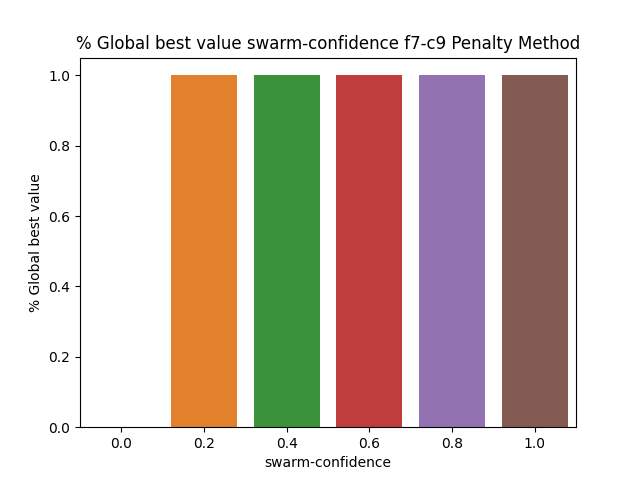

The table this chart was drawn from, first rows:
BehaviorSpace results (NetLogo 6.3.0)
PSO_NL_Template.nlogo
swarm-confidence-f7-c9-penalty
12/30/2022 23:25:30:230 +0100
min-pxcor, max-pxcor, min-pycor, max-pycor
-100, 100, -100, 100
[run number], trails-mode, particle-inertia, path-to-load, swarm-confidence, highlight-mode, penalty, constraint_handling_method, Constraint, fitness_function, Constraints, path-to-save, population-size, personal-confidence, particle-speed-limit, [step], global-best-val, iterations
6, None, 0.5, filename.txt, 0, Best found, 0.5, Penalty Method, Constraint 9, F7 Booth's Function, true, filename.txt, 50, 1, 10, 600, 0.8588, 600
7, None, 0.5, filename.txt, 0, Best found, 0.5, Penalty Method, Constraint 9, F7 Booth's Function, true, filename.txt, 50, 1, 10, 600, 0.8493, 600
5, None, 0.5, filename.txt, 0, Best found, 0.5, Penalty Method, Constraint 9, F7 Booth's Function, true, filename.txt, 50, 1, 10, 600, 0.8053, 600
3, None, 0.5, filename.txt, 0, Best found, 0.5, Penalty Method, Constraint 9, F7 Booth's Function, true, filename.txt, 50, 1, 10, 600, 0.8674, 600
8, None, 0.5, filename.txt, 0, Best found, 0.5, Penalty Method, Constraint 9, F7 Booth's Function, true, filename.txt, 50, 1, 10, 600, 0.9805, 600
4, None, 0.5, filename.txt, 0, Best found, 0.5, Penalty Method, Constraint 9, F7 Booth's Function, true, filename.txt, 50, 1, 10, 600, 0.5968, 600
1, None, 0.5, filename.txt, 0, Best found, 0.5, Penalty Method, Constraint 9, F7 Booth's Function, true, filename.txt, 50, 1, 10, 600, 0.942, 600
2, None, 0.5, filename.txt, 0, Best found, 0.5, Penalty Method, Constraint 9, F7 Booth's Function, true, filename.txt, 50, 1, 10, 600, 0.7711, 600
11, None, 0.5, filename.txt, 0.2, Best found, 0.5, Penalty Method, Constraint 9, F7 Booth's Function, true, filename.txt, 50, 1, 10, 11, 1, 12
15, None, 0.5, filename.txt, 0.2, Best found, 0.5, Penalty Method, Constraint 9, F7 Booth's Function, true, filename.txt, 50, 1, 10, 7, 1, 8
12, None, 0.5, filename.txt, 0.2, Best found, 0.5, Penalty Method, Constraint 9, F7 Booth's Function, true, filename.txt, 50, 1, 10, 12, 1, 13
13, None, 0.5, filename.txt, 0.2, Best found, 0.5, Penalty Method, Constraint 9, F7 Booth's Function, true, filename.txt, 50, 1, 10, 10, 1, 11
14, None, 0.5, filename.txt, 0.2, Best found, 0.5, Penalty Method, Constraint 9, F7 Booth's Function, true, filename.txt, 50, 1, 10, 10, 1, 11
16, None, 0.5, filename.txt, 0.2, Best found, 0.5, Penalty Method, Constraint 9, F7 Booth's Function, true, filename.txt, 50, 1, 10, 11, 1, 12
9, None, 0.5, filename.txt, 0, Best found, 0.5, Penalty Method, Constraint 9, F7 Booth's Function, true, filename.txt, 50, 1, 10, 600, 0.8768, 600
10, None, 0.5, filename.txt, 0, Best found, 0.5, Penalty Method, Constraint 9, F7 Booth's Function, true, filename.txt, 50, 1, 10, 600, 0.8586, 600
18, None, 0.5, filename.txt, 0.2, Best found, 0.5, Penalty Method, Constraint 9, F7 Booth's Function, true, filename.txt, 50, 1, 10, 13, 1, 14
17, None, 0.5, filename.txt, 0.2, Best found, 0.5, Penalty Method, Constraint 9, F7 Booth's Function, true, filename.txt, 50, 1, 10, 9, 1, 10
19, None, 0.5, filename.txt, 0.2, Best found, 0.5, Penalty Method, Constraint 9, F7 Booth's Function, true, filename.txt, 50, 1, 10, 8, 1, 9
20, None, 0.5, filename.txt, 0.2, Best found, 0.5, Penalty Method, Constraint 9, F7 Booth's Function, true, filename.txt, 50, 1, 10, 10, 1, 11
22, None, 0.5, filename.txt, 0.4, Best found, 0.5, Penalty Method, Constraint 9, F7 Booth's Function, true, filename.txt, 50, 1, 10, 6, 1, 7
21, None, 0.5, filename.txt, 0.4, Best found, 0.5, Penalty Method, Constraint 9, F7 Booth's Function, true, filename.txt, 50, 1, 10, 6, 1, 7
23, None, 0.5, filename.txt, 0.4, Best found, 0.5, Penalty Method, Constraint 9, F7 Booth's Function, true, filename.txt, 50, 1, 10, 8, 1, 9
24, None, 0.5, filename.txt, 0.4, Best found, 0.5, Penalty Method, Constraint 9, F7 Booth's Function, true, filename.txt, 50, 1, 10, 5, 1, 6
25, None, 0.5, filename.txt, 0.4, Best found, 0.5, Penalty Method, Constraint 9, F7 Booth's Function, true, filename.txt, 50, 1, 10, 5, 1, 6
26, None, 0.5, filename.txt, 0.4, Best found, 0.5, Penalty Method, Constraint 9, F7 Booth's Function, true, filename.txt, 50, 1, 10, 4, 1, 5
27, None, 0.5, filename.txt, 0.4, Best found, 0.5, Penalty Method, Constraint 9, F7 Booth's Function, true, filename.txt, 50, 1, 10, 8, 1, 9
28, None, 0.5, filename.txt, 0.4, Best found, 0.5, Penalty Method, Constraint 9, F7 Booth's Function, true, filename.txt, 50, 1, 10, 6, 1, 7
30, None, 0.5, filename.txt, 0.4, Best found, 0.5, Penalty Method, Constraint 9, F7 Booth's Function, true, filename.txt, 50, 1, 10, 6, 1, 7
29, None, 0.5, filename.txt, 0.4, Best found, 0.5, Penalty Method, Constraint 9, F7 Booth's Function, true, filename.txt, 50, 1, 10, 8, 1, 9
31, None, 0.5, filename.txt, 0.6, Best found, 0.5, Penalty Method, Constraint 9, F7 Booth's Function, true, filename.txt, 50, 1, 10, 5, 1, 6
32, None, 0.5, filename.txt, 0.6, Best found, 0.5, Penalty Method, Constraint 9, F7 Booth's Function, true, filename.txt, 50, 1, 10, 1, 1, 2
33, None, 0.5, filename.txt, 0.6, Best found, 0.5, Penalty Method, Constraint 9, F7 Booth's Function, true, filename.txt, 50, 1, 10, 5, 1, 6
34, None, 0.5, filename.txt, 0.6, Best found, 0.5, Penalty Method, Constraint 9, F7 Booth's Function, true, filename.txt, 50, 1, 10, 7, 1, 8
35, None, 0.5, filename.txt, 0.6, Best found, 0.5, Penalty Method, Constraint 9, F7 Booth's Function, true, filename.txt, 50, 1, 10, 7, 1, 8
36, None, 0.5, filename.txt, 0.6, Best found, 0.5, Penalty Method, Constraint 9, F7 Booth's Function, true, filename.txt, 50, 1, 10, 5, 1, 6
38, None, 0.5, filename.txt, 0.6, Best found, 0.5, Penalty Method, Constraint 9, F7 Booth's Function, true, filename.txt, 50, 1, 10, 3, 1, 4
37, None, 0.5, filename.txt, 0.6, Best found, 0.5, Penalty Method, Constraint 9, F7 Booth's Function, true, filename.txt, 50, 1, 10, 3, 1, 4
39, None, 0.5, filename.txt, 0.6, Best found, 0.5, Penalty Method, Constraint 9, F7 Booth's Function, true, filename.txt, 50, 1, 10, 5, 1, 6
41, None, 0.5, filename.txt, 0.8, Best found, 0.5, Penalty Method, Constraint 9, F7 Booth's Function, true, filename.txt, 50, 1, 10, 6, 1, 7
40, None, 0.5, filename.txt, 0.6, Best found, 0.5, Penalty Method, Constraint 9, F7 Booth's Function, true, filename.txt, 50, 1, 10, 1, 1, 2
42, None, 0.5, filename.txt, 0.8, Best found, 0.5, Penalty Method, Constraint 9, F7 Booth's Function, true, filename.txt, 50, 1, 10, 7, 1, 8
43, None, 0.5, filename.txt, 0.8, Best found, 0.5, Penalty Method, Constraint 9, F7 Booth's Function, true, filename.txt, 50, 1, 10, 5, 1, 6
44, None, 0.5, filename.txt, 0.8, Best found, 0.5, Penalty Method, Constraint 9, F7 Booth's Function, true, filename.txt, 50, 1, 10, 7, 1, 8
46, None, 0.5, filename.txt, 0.8, Best found, 0.5, Penalty Method, Constraint 9, F7 Booth's Function, true, filename.txt, 50, 1, 10, 2, 1, 3
45, None, 0.5, filename.txt, 0.8, Best found, 0.5, Penalty Method, Constraint 9, F7 Booth's Function, true, filename.txt, 50, 1, 10, 4, 1, 5
48, None, 0.5, filename.txt, 0.8, Best found, 0.5, Penalty Method, Constraint 9, F7 Booth's Function, true, filename.txt, 50, 1, 10, 5, 1, 6
47, None, 0.5, filename.txt, 0.8, Best found, 0.5, Penalty Method, Constraint 9, F7 Booth's Function, true, filename.txt, 50, 1, 10, 3, 1, 4
49, None, 0.5, filename.txt, 0.8, Best found, 0.5, Penalty Method, Constraint 9, F7 Booth's Function, true, filename.txt, 50, 1, 10, 7, 1, 8
50, None, 0.5, filename.txt, 0.8, Best found, 0.5, Penalty Method, Constraint 9, F7 Booth's Function, true, filename.txt, 50, 1, 10, 8, 1, 9
51, None, 0.5, filename.txt, 1, Best found, 0.5, Penalty Method, Constraint 9, F7 Booth's Function, true, filename.txt, 50, 1, 10, 6, 1, 7
52, None, 0.5, filename.txt, 1, Best found, 0.5, Penalty Method, Constraint 9, F7 Booth's Function, true, filename.txt, 50, 1, 10, 6, 1, 7
53, None, 0.5, filename.txt, 1, Best found, 0.5, Penalty Method, Constraint 9, F7 Booth's Function, true, filename.txt, 50, 1, 10, 4, 1, 5
55, None, 0.5, filename.txt, 1, Best found, 0.5, Penalty Method, Constraint 9, F7 Booth's Function, true, filename.txt, 50, 1, 10, 3, 1, 4
... 6 more rows
